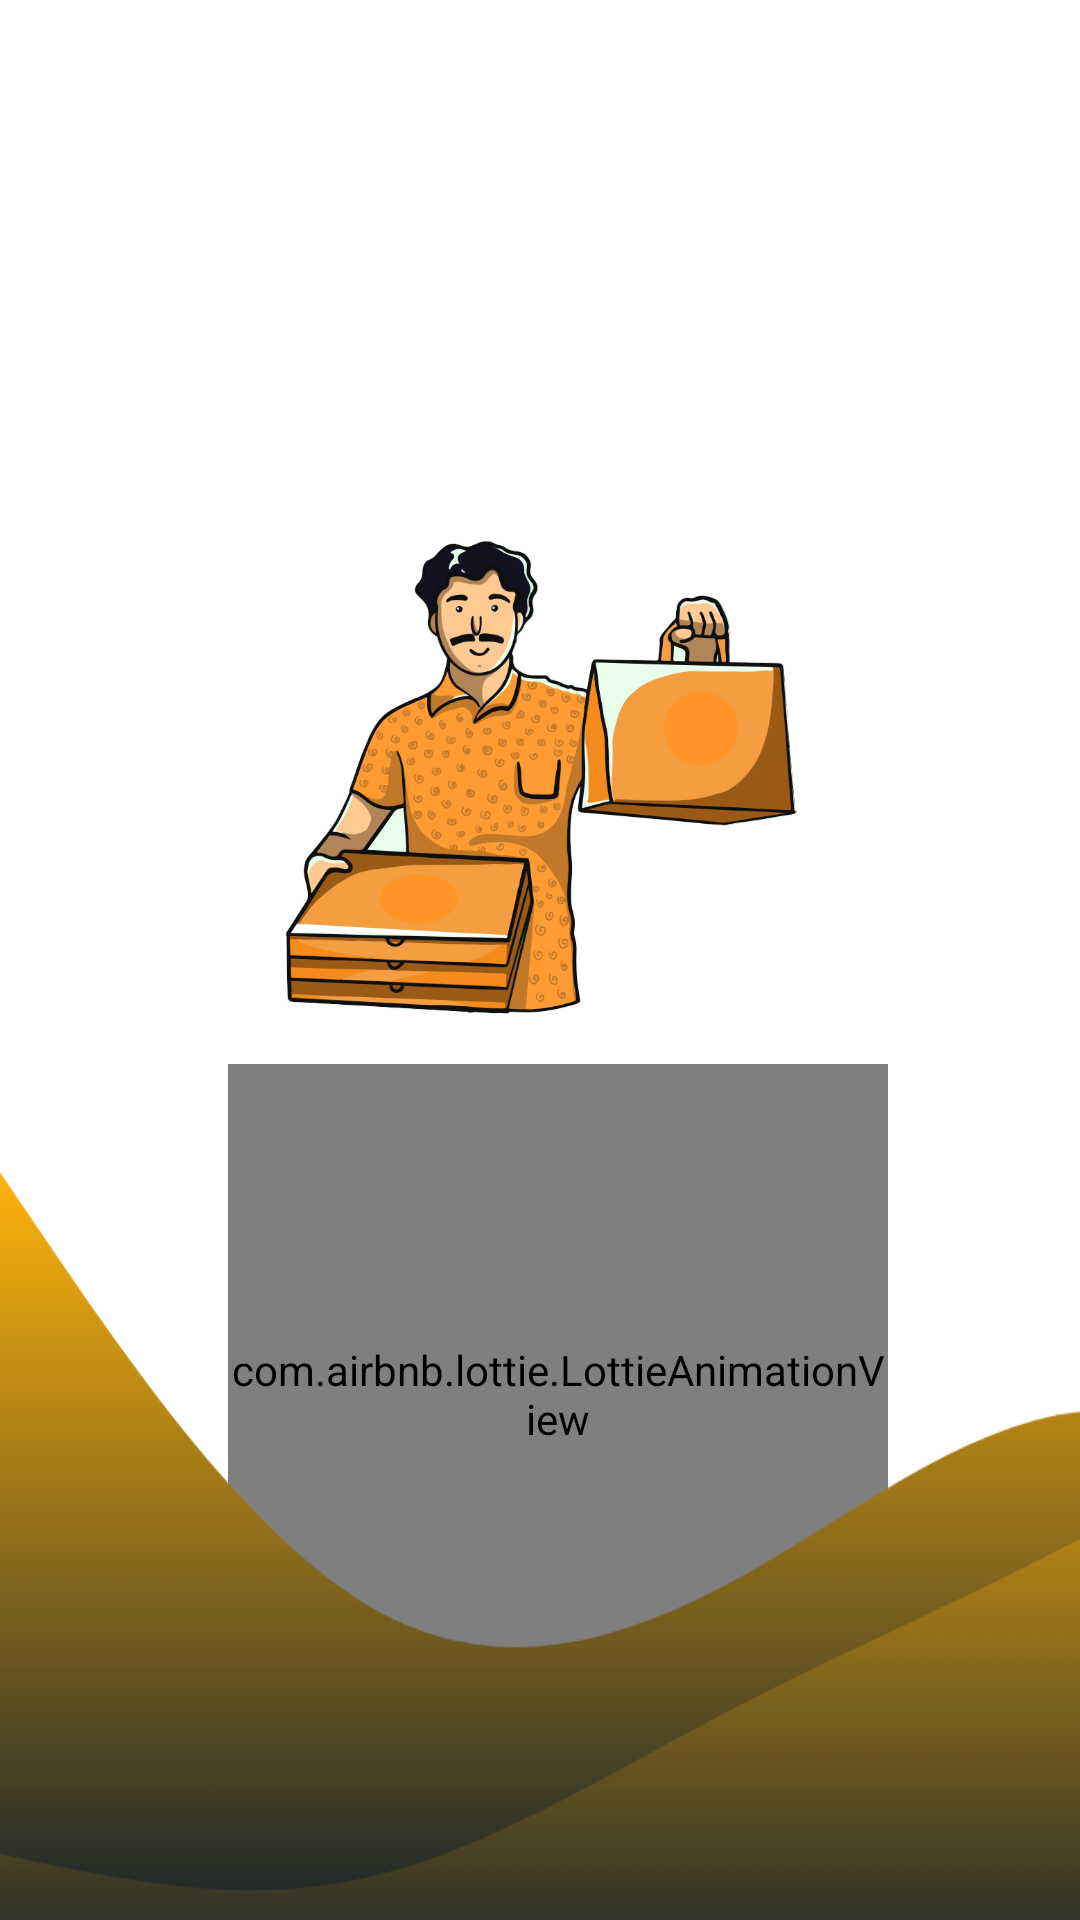

Android layout source for this screen:
<!-- AndroidManifest.xml: application theme Theme.FoodTrust -->
<!-- res/layout/activity_main.xml -->
<?xml version="1.0" encoding="utf-8"?>
<RelativeLayout xmlns:android="http://schemas.android.com/apk/res/android"
    xmlns:app="http://schemas.android.com/apk/res-auto"
    xmlns:tools="http://schemas.android.com/tools"
    android:layout_width="match_parent"
    android:layout_height="match_parent"
    tools:context=".MainActivity">
    

    <androidx.constraintlayout.widget.ConstraintLayout
        android:layout_width="match_parent"
        android:layout_height="match_parent">

        <ImageView
            android:id="@+id/m_person"
            android:layout_width="285dp"
            android:layout_height="284dp"
            android:layout_centerInParent="true"
            android:layout_marginTop="60dp"
            android:src="@drawable/food_delivery"
            app:layout_constraintBottom_toTopOf="@id/m_animation"
            app:layout_constraintEnd_toEndOf="parent"
            app:layout_constraintStart_toStartOf="parent"
            app:layout_constraintTop_toTopOf="parent"
            app:layout_constraintVertical_bias="0.31" />

        <com.airbnb.lottie.LottieAnimationView
            android:id="@+id/m_animation"
            android:layout_width="220dp"
            android:layout_height="220dp"
            android:layout_centerVertical="true"
            android:layout_marginTop="-120dp"
            android:scaleType="fitXY"
            app:layout_constraintBottom_toBottomOf="parent"
            app:layout_constraintEnd_toEndOf="parent"
            app:layout_constraintHorizontal_bias="0.544"
            app:layout_constraintStart_toStartOf="parent"
            app:layout_constraintTop_toBottomOf="@+id/m_person"
            app:layout_constraintVertical_bias="0.822"
            app:lottie_autoPlay="true"
            app:lottie_loop="true"
            app:lottie_rawRes="@raw/loader" />
    </androidx.constraintlayout.widget.ConstraintLayout>

    <ImageView
        android:id="@+id/m_bottom"
        android:layout_width="match_parent"
        android:layout_height="257dp"
        android:layout_alignParentBottom="true"
        android:layout_marginBottom="-3dp"
        android:background="@drawable/m_wave"
        android:rotation="180" />

</RelativeLayout>
<!-- resources referenced by this layout -->
<resources>
  <!-- drawable back_select (drawable) -->
  <?xml version="1.0" encoding="utf-8"?>
  <selector xmlns:android="http://schemas.android.com/apk/res/android">
  
      <item>
          <shape>
              <gradient android:angle="0"
                  android:startColor="#16222A"
                  android:centerColor="#F2141E30"
                  android:endColor="#1B3149" />
          </shape>
      </item>
  
  
  
  </selector>
  <!-- drawable food_delivery: png bitmap (drawable, 166327 bytes) -->
  <!-- drawable m_wave: png bitmap (drawable, 37518 bytes) -->
  <style name="Theme.FoodTrust" parent="Theme.MaterialComponents.DayNight.NoActionBar">
          
          <item name="colorPrimary">@color/purple_500</item>
          <item name="colorPrimaryVariant">@color/purple_700</item>
          <item name="colorOnPrimary">@color/white</item>
          
          <item name="colorSecondary">@color/teal_200</item>
          <item name="colorSecondaryVariant">@color/teal_700</item>
          <item name="colorOnSecondary">@color/black</item>
          
          <item name="android:statusBarColor" tools:targetApi="l">?attr/colorSecondaryVariant</item>
          
      </style>
  <!-- not gathered from this repository: default colours our renderer supplied (Android Studio template values) -->
  <color name="purple_500">#FF6200EE</color>
  <color name="purple_700">#FF3700B3</color>
  <color name="teal_200">#FF03DAC5</color>
  <color name="teal_700">#FF018786</color>
  <color name="black">#FF000000</color>
  <color name="white">#FFFFFFFF</color>
</resources>
